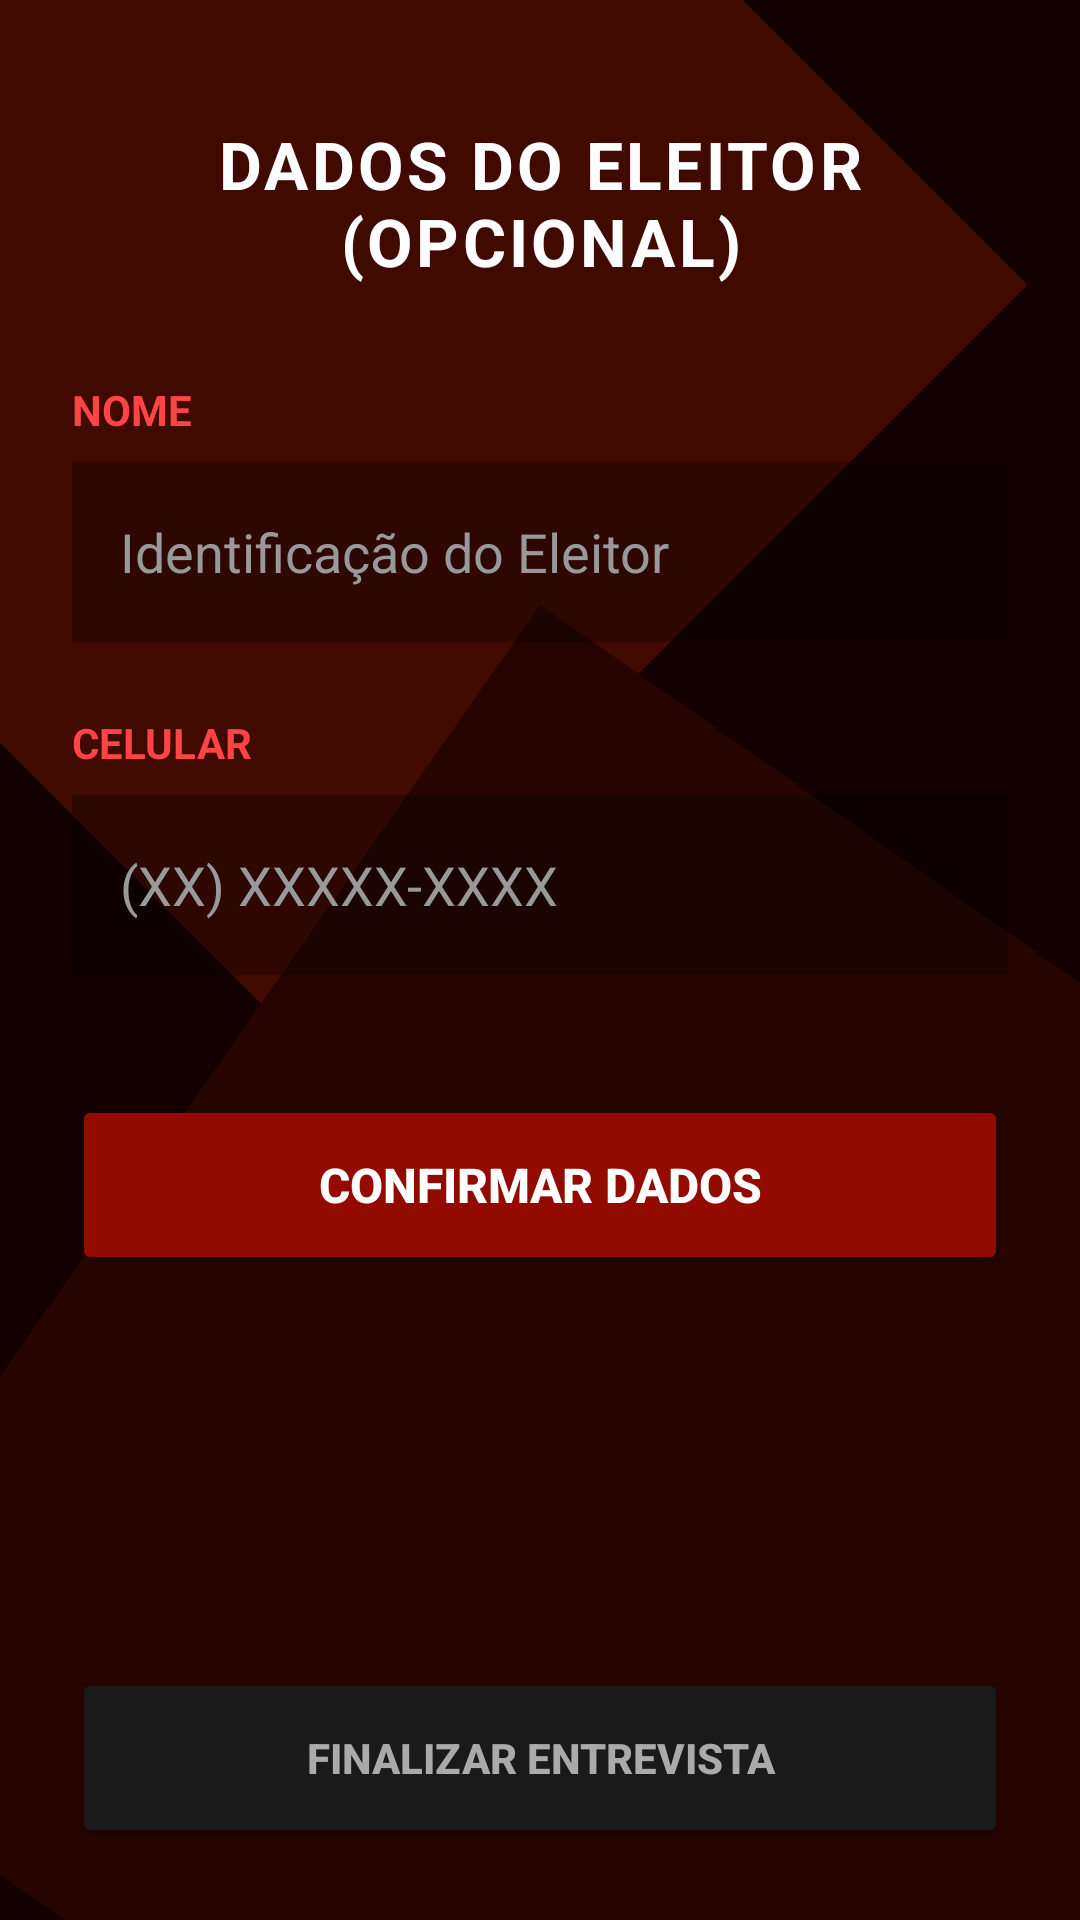

This screen was rendered from an Android layout file. Write that file and the resources it references.
<!-- AndroidManifest.xml: application theme Theme.SistemaEleicaoP1 -->
<!-- res/layout/activity_dados_entrevistados.xml -->
<?xml version="1.0" encoding="utf-8"?>
<androidx.constraintlayout.widget.ConstraintLayout xmlns:android="http://schemas.android.com/apk/res/android"
    xmlns:app="http://schemas.android.com/apk/res-auto"
    xmlns:tools="http://schemas.android.com/tools"
    android:layout_width="match_parent"
    android:layout_height="match_parent"
    android:background="#150000">

    <View
        android:layout_width="350dp"
        android:layout_height="350dp"
        android:background="#400A00"
        android:rotation="-45"
        android:translationX="-80dp"
        android:translationY="-80dp"
        app:layout_constraintStart_toStartOf="parent"
        app:layout_constraintTop_toTopOf="parent" />

    <View
        android:layout_width="450dp"
        android:layout_height="450dp"
        android:background="#260400"
        android:rotation="35"
        android:translationX="100dp"
        android:translationY="100dp"
        app:layout_constraintBottom_toBottomOf="parent"
        app:layout_constraintEnd_toEndOf="parent" />

    
    <LinearLayout
        android:layout_width="match_parent"
        android:layout_height="match_parent"
        android:orientation="vertical"
        android:padding="24dp"
        app:layout_constraintBottom_toBottomOf="parent"
        app:layout_constraintEnd_toEndOf="parent"
        app:layout_constraintStart_toStartOf="parent"
        app:layout_constraintTop_toTopOf="parent">

        <ScrollView
            android:layout_width="match_parent"
            android:layout_height="0dp"
            android:layout_weight="1"
            android:fillViewport="true">

            <LinearLayout
                android:layout_width="match_parent"
                android:layout_height="wrap_content"
                android:orientation="vertical">

                <TextView
                    android:layout_width="match_parent"
                    android:layout_height="wrap_content"
                    android:layout_marginTop="16dp"
                    android:layout_marginBottom="32dp"
                    android:letterSpacing="0.05"
                    android:text="DADOS DO ELEITOR (OPCIONAL)"
                    android:textAlignment="center"
                    android:textColor="#FFFFFF"
                    android:textSize="22sp"
                    android:textStyle="bold" />

                
                <TextView
                    android:layout_width="wrap_content"
                    android:layout_height="wrap_content"
                    android:layout_marginBottom="8dp"
                    android:text="NOME"
                    android:textColor="#FF4444"
                    android:textSize="14sp"
                    android:textStyle="bold" />

                <EditText
                    android:id="@+id/etNome"
                    android:layout_width="match_parent"
                    android:layout_height="60dp"
                    android:layout_marginBottom="24dp"
                    android:background="#4D000000"
                    android:hint="Identificação do Eleitor"
                    android:importantForAutofill="no"
                    android:inputType="textPersonName|textCapWords"
                    android:paddingStart="16dp"
                    android:paddingEnd="16dp"
                    android:textColor="#FFFFFF"
                    android:textColorHint="#999999" />

                <TextView
                    android:layout_width="wrap_content"
                    android:layout_height="wrap_content"
                    android:layout_marginBottom="8dp"
                    android:text="CELULAR"
                    android:textColor="#FF4444"
                    android:textSize="14sp"
                    android:textStyle="bold" />

                <EditText
                    android:id="@+id/etCelular"
                    android:layout_width="match_parent"
                    android:layout_height="60dp"
                    android:layout_marginBottom="40dp"
                    android:background="#4D000000"
                    android:hint="(XX) XXXXX-XXXX"
                    android:importantForAutofill="no"
                    android:inputType="phone"
                    android:paddingStart="16dp"
                    android:paddingEnd="16dp"
                    android:textColor="#FFFFFF"
                    android:textColorHint="#999999" />

                <androidx.appcompat.widget.AppCompatButton
                    android:id="@+id/btnConfirmar"
                    android:layout_width="match_parent"
                    android:layout_height="60dp"
                    android:backgroundTint="#920A00"
                    android:text="CONFIRMAR DADOS"
                    android:textColor="@android:color/white"
                    android:textSize="16sp"
                    android:textStyle="bold" />
            </LinearLayout>
        </ScrollView>

        <androidx.appcompat.widget.AppCompatButton
            android:id="@+id/btnFinalizar"
            android:layout_width="match_parent"
            android:layout_height="60dp"
            android:layout_marginTop="16dp"
            android:backgroundTint="#1A1A1A"
            android:text="FINALIZAR ENTREVISTA"
            android:textColor="#AAAAAA"
            android:textSize="14sp"
            android:textStyle="bold" />
    </LinearLayout>
</androidx.constraintlayout.widget.ConstraintLayout>
<!-- resources referenced by this layout -->
<resources>
  <style name="Theme.SistemaEleicaoP1" parent="Base.Theme.SistemaEleicaoP1" />
  <style name="Base.Theme.SistemaEleicaoP1" parent="Theme.Material3.DayNight.NoActionBar">
          
          
      </style>
</resources>
